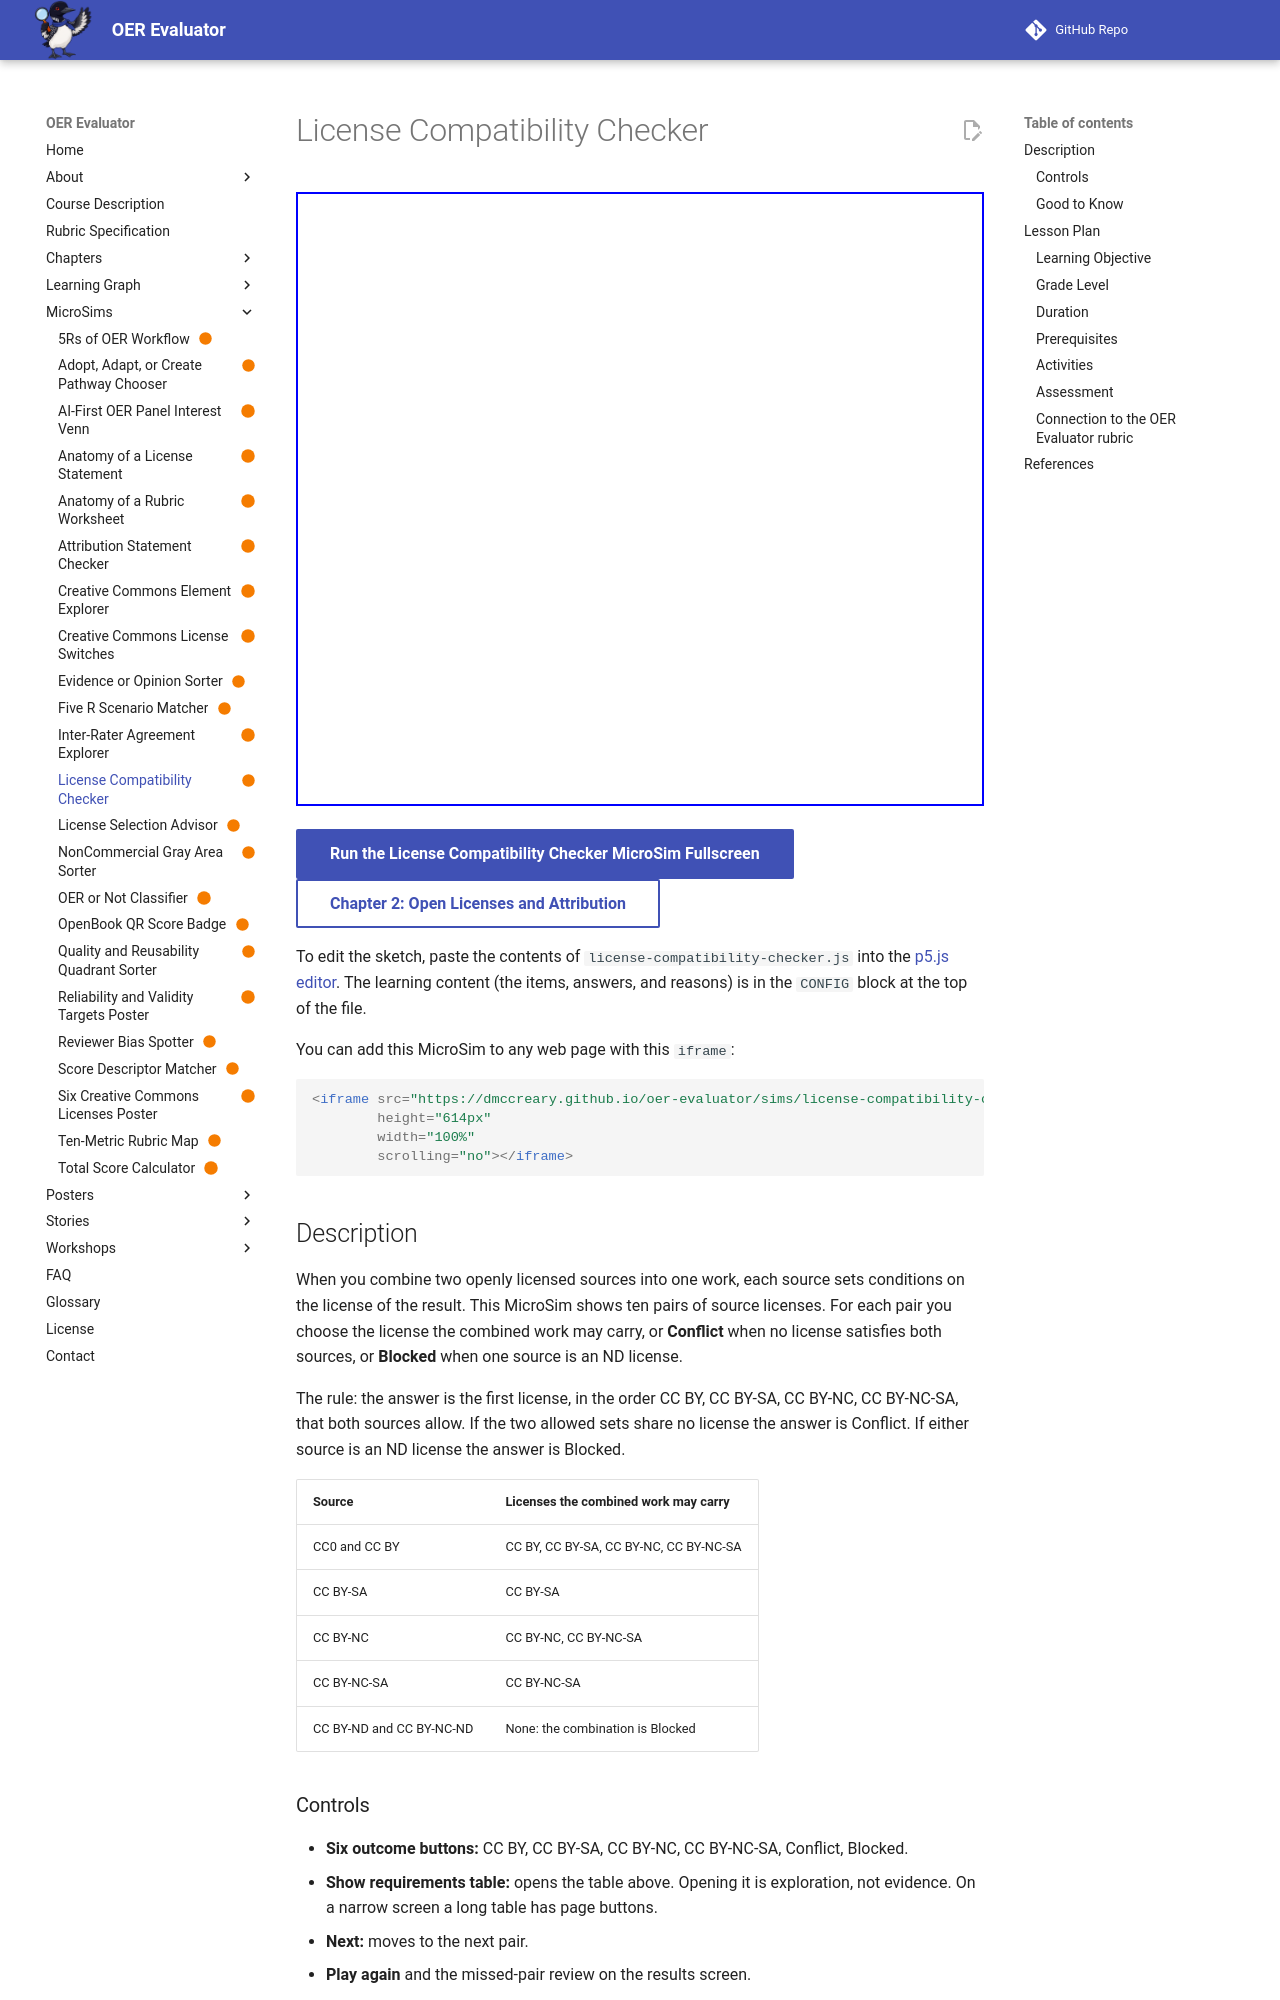

repository: dmccreary/oer-evaluator · page: sims/license-compatibility-checker/index.html · generator: mkdocs

---
title: License Compatibility Checker
description: Solve ten license-combination problems by finding the license a combined work may carry, or by spotting a conflict or a blocked combination.
image: /sims/license-compatibility-checker/license-compatibility-checker.png
og:image: /sims/license-compatibility-checker/license-compatibility-checker.png
twitter:image: /sims/license-compatibility-checker/license-compatibility-checker.png
social:
   cards: false
status: built
quality_score: 100
---

# License Compatibility Checker

<iframe src="main.html" height="614px" width="100%" scrolling="no"></iframe>

[Run the License Compatibility Checker MicroSim Fullscreen](./main.html){ .md-button .md-button--primary }
<br/>
[Chapter 2: Open Licenses and Attribution](../../chapters/02-open-licenses-attribution/index.md){ .md-button }

To edit the sketch, paste the contents of `license-compatibility-checker.js` into the [p5.js editor](https://editor.p5js.org/). The learning content (the items, answers, and reasons) is in the `CONFIG` block at the top of the file.

You can add this MicroSim to any web page with this `iframe`:

```html
<iframe src="https://dmccreary.github.io/oer-evaluator/sims/license-compatibility-checker/main.html"
        height="614px"
        width="100%"
        scrolling="no"></iframe>
```

## Description

When you combine two openly licensed sources into one work, each source sets conditions on the license of the result. This MicroSim shows ten pairs of source licenses. For each pair you choose the license the combined work may carry, or **Conflict** when no license satisfies both sources, or **Blocked** when one source is an ND license.

The rule: the answer is the first license, in the order CC BY, CC BY-SA, CC BY-NC, CC BY-NC-SA, that both sources allow. If the two allowed sets share no license the answer is Conflict. If either source is an ND license the answer is Blocked.

| Source | Licenses the combined work may carry |
|---|---|
| CC0 and CC BY | CC BY, CC BY-SA, CC BY-NC, CC BY-NC-SA |
| CC BY-SA | CC BY-SA |
| CC BY-NC | CC BY-NC, CC BY-NC-SA |
| CC BY-NC-SA | CC BY-NC-SA |
| CC BY-ND and CC BY-NC-ND | None: the combination is Blocked |

### Controls

- **Six outcome buttons:** CC BY, CC BY-SA, CC BY-NC, CC BY-NC-SA, Conflict, Blocked.
- **Show requirements table:** opens the table above. Opening it is exploration, not evidence. On a narrow screen a long table has page buttons.
- **Next:** moves to the next pair.
- **Play again** and the missed-pair review on the results screen.
